Run: headless pygame with SDL's dummy video driver; simulated clock (each Clock.tick advances the game by its frame time, no real sleeping); random seed 0; keys injected as events and as key.get_pressed() state; mouse plan: one left click at the window centre at the start of phase 2, then a move to the lower-right quarter at the start of phase 3.
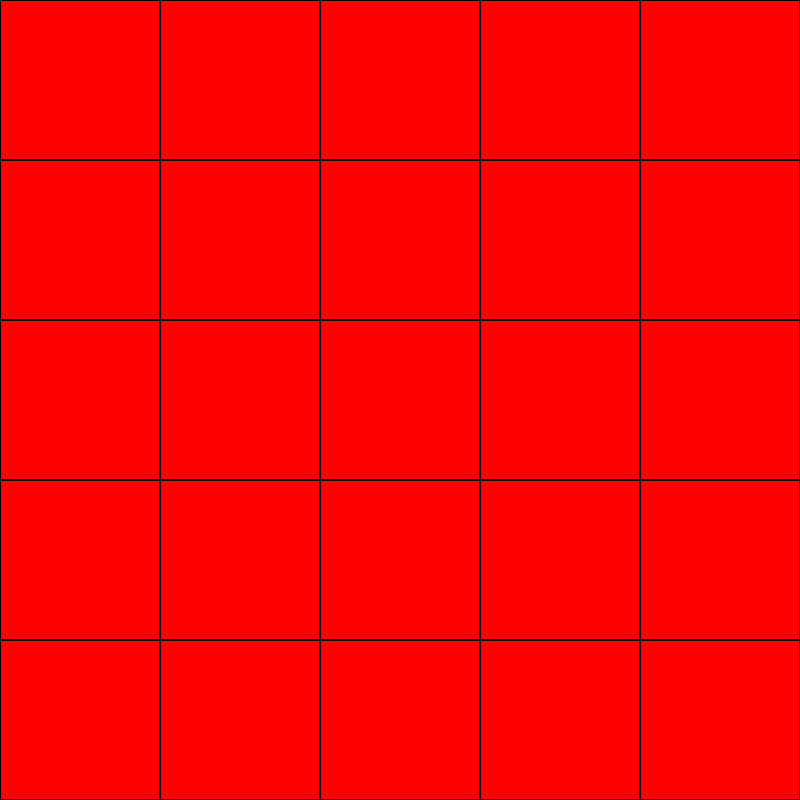
Frame 1 of 4 · flips 1–60 · no input
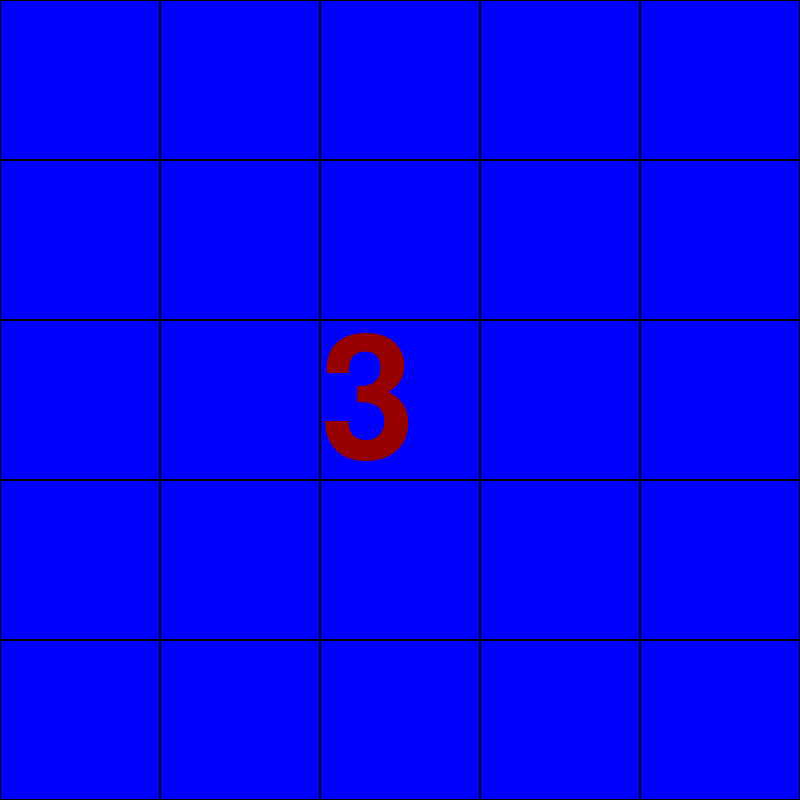
Frame 2 of 4 · flips 61–180 · clicked the window centre · tapped SPACE, RETURN · held RIGHT (→), D
Frame 3 of 4 · flips 181–300 · moved the mouse to the lower-right quarter · held DOWN (↓), S · screen unchanged from frame 2, image omitted
Frame 4 of 4 · flips 301–420 · held LEFT (←), A, UP (↑), W · screen unchanged from frame 3, image omitted

The pygame program that drew these frames:

import pygame as pg
from random import randint

turn=randint(1,2)

redfirst=1    #red/blue first turn (setting up the 3 pointer)
bluefirst=1

pg.init()
pg.font.init()
window=pg.display.set_mode((800,800))
pg.display.set_caption("COLOR WARS")

font=pg.font.SysFont(None,250)

rectlist=[]



tempx=0
tempy=0
for i in range(25):
    rectlist.append(pg.Rect(tempx,tempy,160,160))
    tempx+=160
    if tempx>=800:
        tempx=0
        tempy+=160
rectlist = [rectlist[i:i+5] for i in range(0, len(rectlist), 5)]

board=[[0,0,0,0,0],
       [0,0,0,0,0],
       [0,0,0,0,0],
       [0,0,0,0,0],
       [0,0,0,0,0],]

owner=[[0,0,0,0,0],
        [0,0,0,0,0],
        [0,0,0,0,0],
        [0,0,0,0,0],
        [0,0,0,0,0],]

def pop(own):
    global board
    global owner
    global row
    global col
    try:
        if row-1!=-1:
            board[row-1][col]+=1
    except:
        pass
    try:
        board[row+1][col]+=1
    except:
        pass
    try:
        if col-1!=-1:
            board[row][col-1]+=1
    except:
        pass
    try:
        board[row][col+1]+=1
    except:
        pass
    try:
        if row-1!=-1:    
            owner[row-1][col]=own
    except:
        pass
    try:
        owner[row+1][col]=own
    except:
        pass
    try:
        if col-1!=-1:
            owner[row][col-1]=own
    except:
        pass
    try:
        owner[row][col+1]=own    
    except:
        pass

while True:
    mousex,mousey=pg.mouse.get_pos()
    leftclick=0
    for event in pg.event.get():
        if event.type==pg.QUIT:
            quit()
        elif event.type==pg.MOUSEBUTTONDOWN:
            if event.button==1:
                leftclick=1
    if turn==2:
        window.fill("red")
    else:
        window.fill("blue")
    
    for row in range(5):
        for col in range(5):
            rect=rectlist[row][col]
            val=board[row][col]
            own=owner[row][col]
            pg.draw.rect(window, "black", rect,1)
            if own==1:
                txt=font.render(str(val),True,(0,0,150))
                window.blit(txt,rect)
            elif own==2:
                txt=font.render(str(val),True,(150,0,0))
                window.blit(txt,rect)
            if turn==1:
                if bluefirst and rect.collidepoint(mousex,mousey) and leftclick and val==0:
                    leftclick=0
                    own=1
                    val=3
                    turn=2
                    bluefirst=0

                if rect.collidepoint(mousex,mousey) and leftclick and own==1:
                    leftclick=0
                    val+=1
                    turn=2
                    

            if turn==2:
                if redfirst and rect.collidepoint(mousex,mousey) and leftclick and val==0:
                    leftclick=0
                    own=2
                    val=3
                    turn=1
                    redfirst=0

                if rect.collidepoint(mousex,mousey) and leftclick and own==2:
                    leftclick=0
                    val+=1
                    turn=1

            if val>=4:
                pop(own)
                val=0
                own=0

            board[row][col]=val
            owner[row][col]=own

    pg.time.wait(16)
    pg.display.update()
